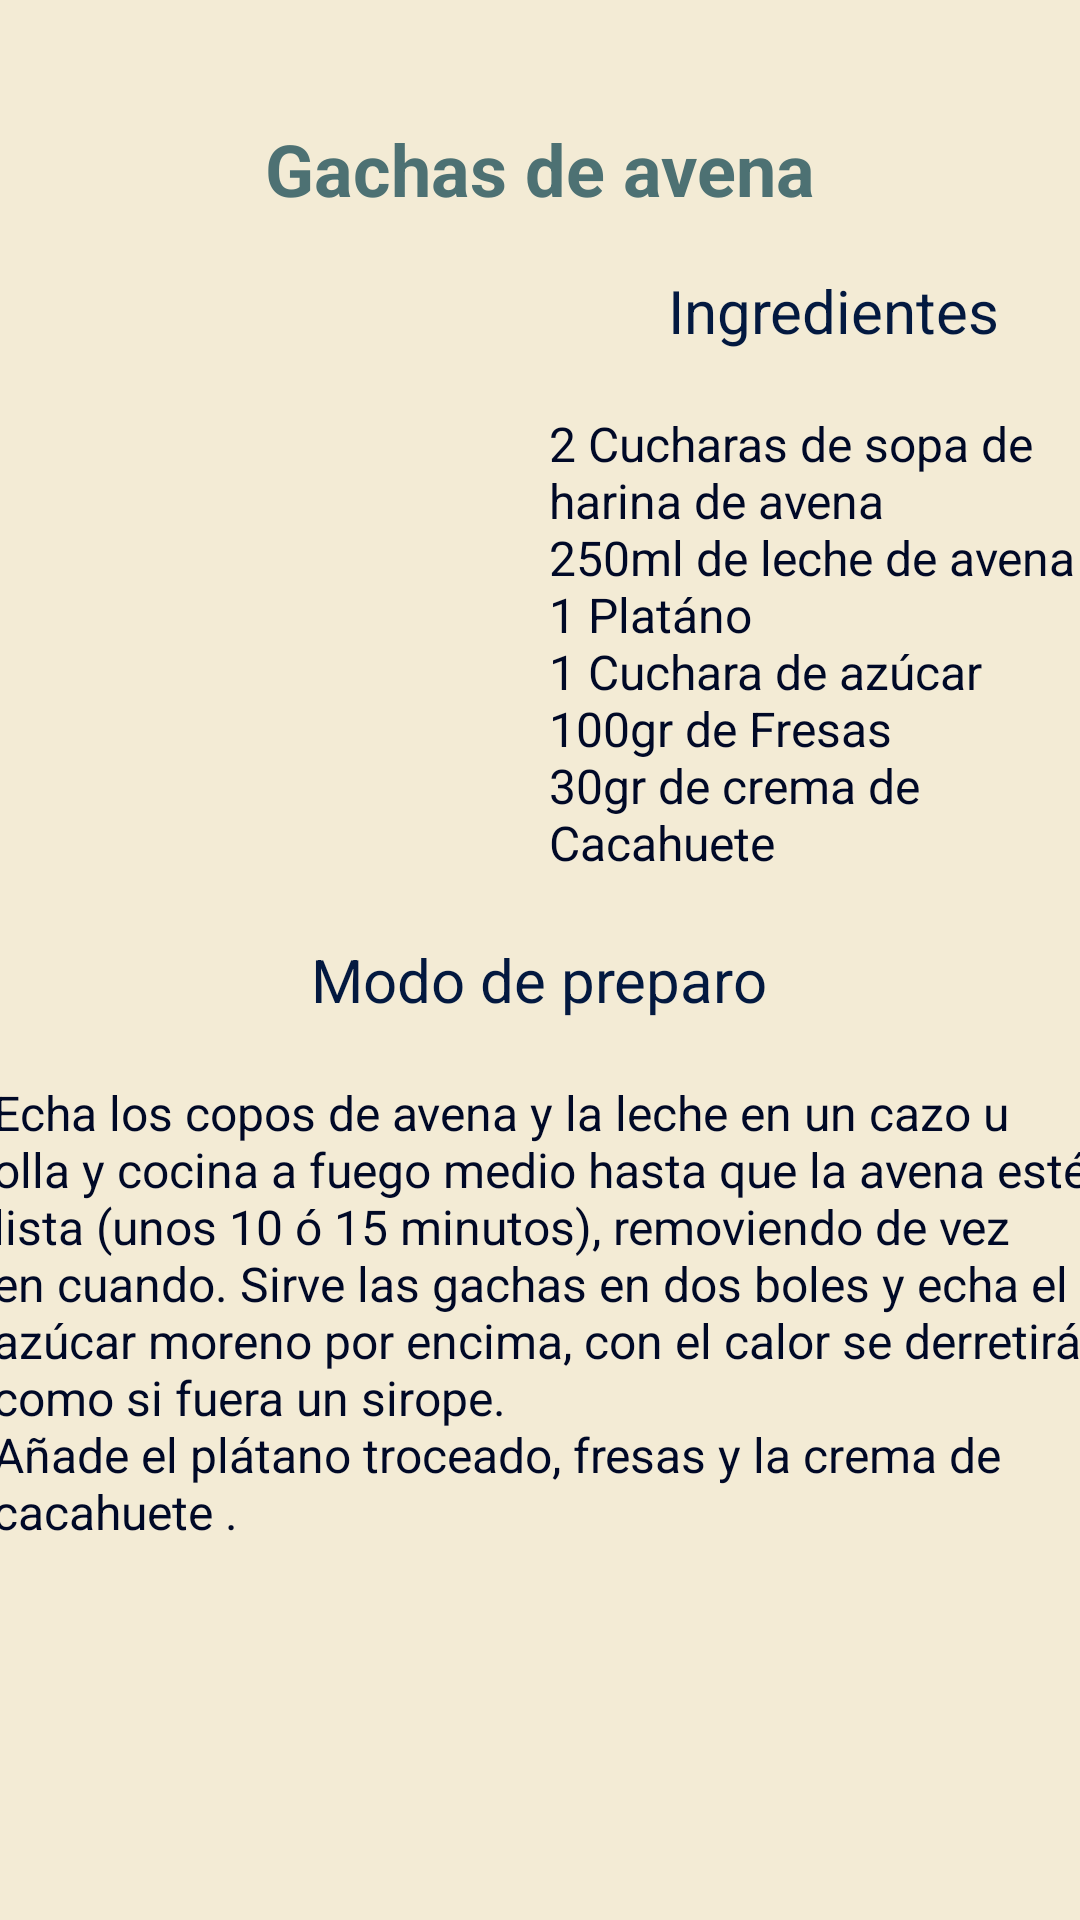

The Android layout XML behind this screen, and the referenced resources:
<!-- AndroidManifest.xml: activity theme Theme.AppCompat.DayNight.NoActionBar -->
<!-- res/layout/activity_receta_gachas.xml -->
<?xml version="1.0" encoding="utf-8"?>
<androidx.constraintlayout.widget.ConstraintLayout xmlns:android="http://schemas.android.com/apk/res/android"
    xmlns:app="http://schemas.android.com/apk/res-auto"
    xmlns:tools="http://schemas.android.com/tools"
    android:layout_width="match_parent"
    android:layout_height="match_parent"
    android:background="@color/fundo"
    tools:context=".ui.RecetaGachasActivity">

    <TextView
        android:id="@+id/textView2"
        android:layout_width="wrap_content"
        android:layout_height="wrap_content"
        android:layout_marginTop="40dp"
        android:text="Gachas de avena"
        android:textColor="@color/titulo"
        android:textSize="24sp"
        android:textStyle="bold"
        app:layout_constraintEnd_toEndOf="parent"
        app:layout_constraintStart_toStartOf="parent"
        app:layout_constraintTop_toTopOf="parent" />

    <TextView
        android:id="@+id/textView6"
        android:layout_width="wrap_content"
        android:layout_height="wrap_content"
        android:layout_marginTop="20dp"
        android:text="@string/mododepreparo"
        android:textColor="@color/subtitulo"
        android:textSize="20sp"
        app:layout_constraintEnd_toEndOf="parent"
        app:layout_constraintHorizontal_bias="0.498"
        app:layout_constraintStart_toStartOf="parent"
        app:layout_constraintTop_toBottomOf="@+id/textView8" />

    <ImageView
        android:id="@+id/imageView"
        android:layout_width="180dp"
        android:layout_height="240dp"
        android:layout_marginStart="16dp"
        android:layout_marginTop="20dp"
        app:layout_constraintStart_toStartOf="parent"
        app:layout_constraintTop_toBottomOf="@+id/textView2"
        app:srcCompat="@drawable/mingau" />

    <TextView
        android:id="@+id/textView7"
        android:layout_width="wrap_content"
        android:layout_height="wrap_content"
        android:layout_marginTop="90dp"
        android:text="@string/ingredientes"
        android:textColor="@color/subtitulo"
        android:textSize="20sp"
        app:layout_constraintEnd_toEndOf="parent"
        app:layout_constraintHorizontal_bias="0.5"
        app:layout_constraintStart_toEndOf="@+id/imageView"
        app:layout_constraintTop_toTopOf="parent" />

    <TextView
        android:id="@+id/textView8"
        android:layout_width="185dp"
        android:layout_height="156dp"
        android:layout_marginTop="20dp"
        android:text="@string/ingredientesgacha"
        android:textColor="@color/texto"
        android:textSize="16sp"
        app:layout_constraintEnd_toEndOf="parent"
        app:layout_constraintHorizontal_bias="0.625"
        app:layout_constraintStart_toEndOf="@+id/imageView"
        app:layout_constraintTop_toBottomOf="@+id/textView7" />

    <TextView
        android:id="@+id/textView25"
        android:layout_width="366dp"
        android:layout_height="153dp"
        android:layout_marginTop="20dp"
        android:text="@string/mododepreparogacha"
        android:textColor="@color/texto"
        android:textSize="16sp"
        app:layout_constraintEnd_toEndOf="parent"
        app:layout_constraintHorizontal_bias="0.498"
        app:layout_constraintStart_toStartOf="parent"
        app:layout_constraintTop_toBottomOf="@+id/textView6" />

</androidx.constraintlayout.widget.ConstraintLayout>
<!-- resources referenced by this layout -->
<resources>
  <color name="fundo">#F3EBD5</color>
  <color name="subtitulo">#031940</color>
  <color name="texto">#000927</color>
  <color name="titulo">#4D7173</color>
  <!-- drawable mingau: jpeg bitmap (drawable, 68964 bytes) -->
  <string name="ingredientes">Ingredientes</string>
  <string name="ingredientesgacha">2 Cucharas de sopa de harina de avena\n250ml de leche de avena\n1 Platáno\n1 Cuchara de azúcar\n100gr de Fresas\n30gr de crema de Cacahuete </string>
  <string name="mododepreparo">Modo de preparo</string>
  <string name="mododepreparogacha"> Echa los copos de avena y la leche en un cazo u olla y cocina a fuego medio hasta que la avena esté lista (unos 10 ó 15 minutos), removiendo de vez en cuando.
  Sirve las gachas en dos boles y echa el azúcar moreno por encima, con el calor se derretirá como si fuera un sirope.\nAñade el plátano troceado, fresas y la crema de cacahuete .</string>
</resources>
